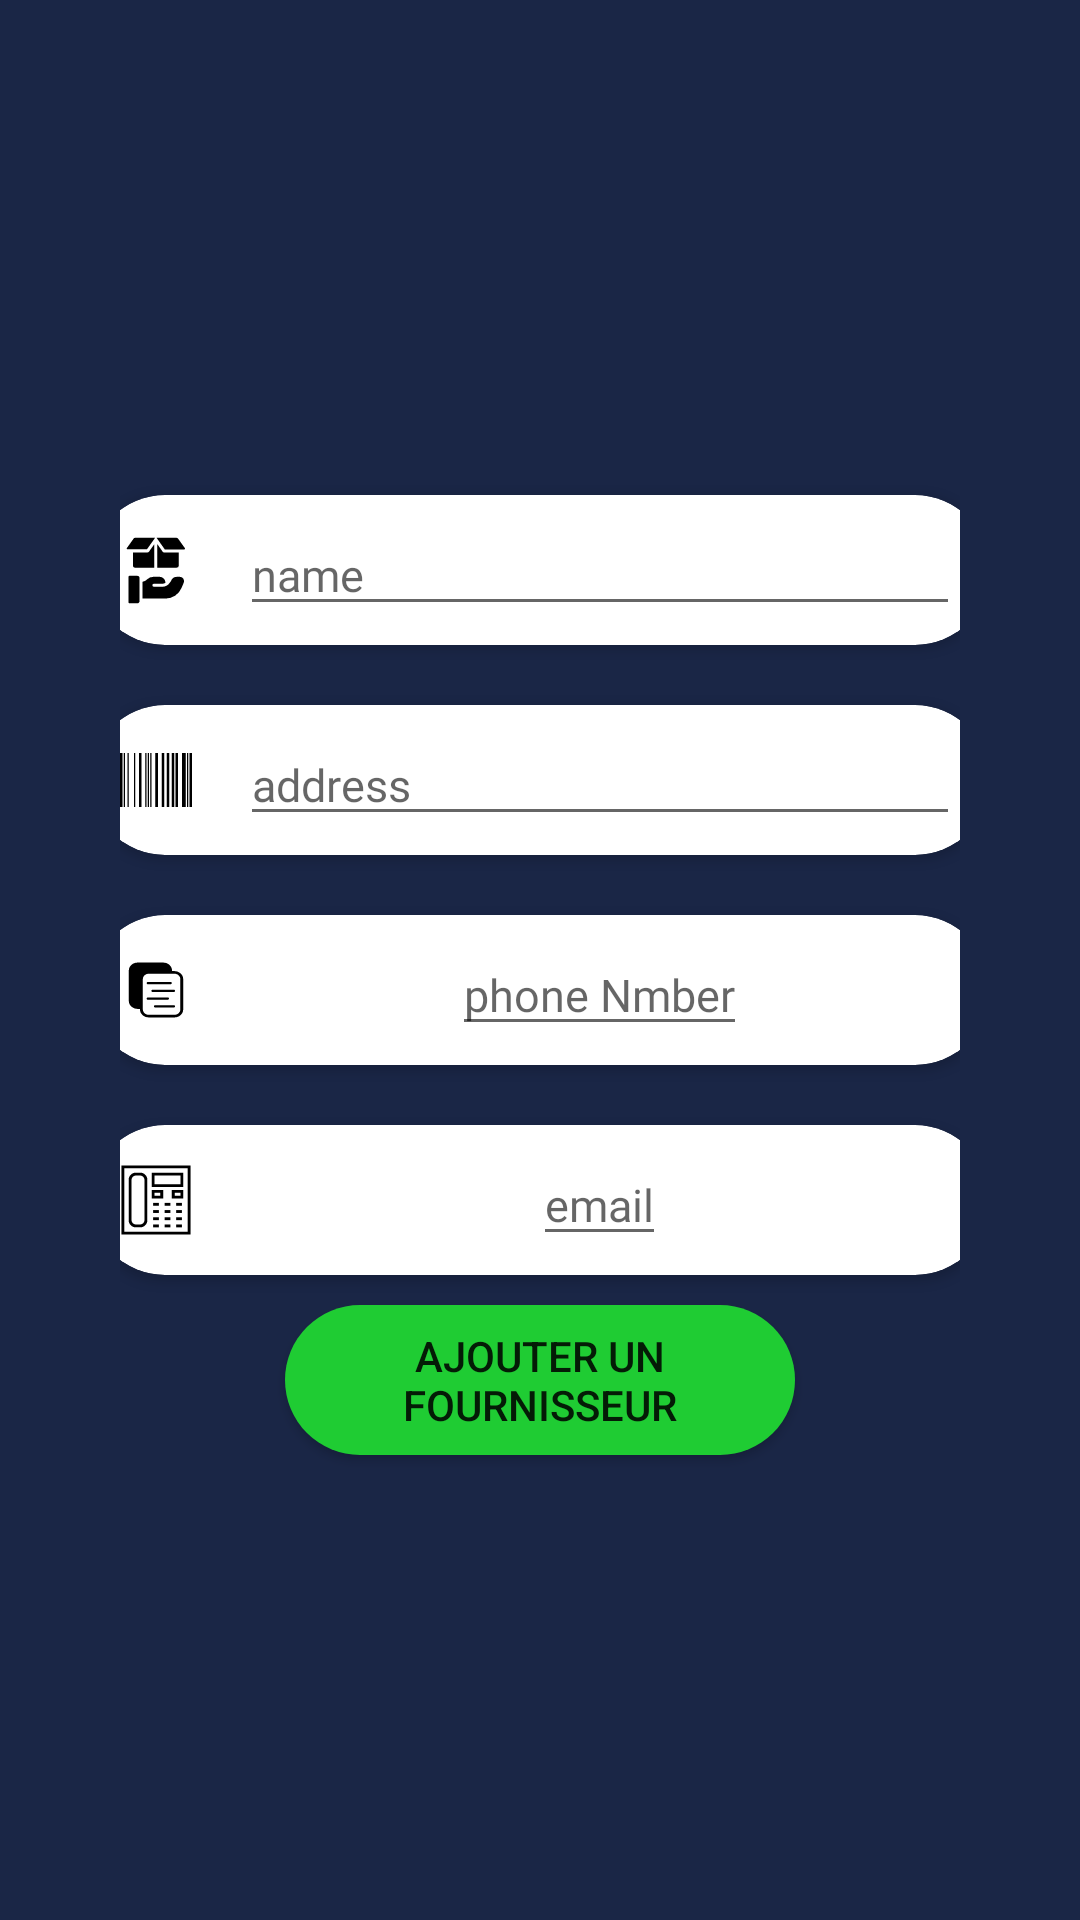

Reconstruct the res/layout file that produces this screen, plus the resources it refers to.
<!-- AndroidManifest.xml: application theme Theme.GS_peinture -->
<!-- res/layout/activity_add_suplier.xml -->
<?xml version="1.0" encoding="utf-8"?>
<androidx.constraintlayout.widget.ConstraintLayout xmlns:android="http://schemas.android.com/apk/res/android"
    xmlns:app="http://schemas.android.com/apk/res-auto"
    xmlns:tools="http://schemas.android.com/tools"
    android:layout_width="match_parent"
    android:layout_height="match_parent"
    android:background="@color/blue"
    tools:context=".NewProduct">

    <LinearLayout
        android:layout_width="match_parent"
        android:layout_height="match_parent"
        android:layout_marginHorizontal="40dp"
        android:background="@color/blue"

        android:gravity="center"
        android:orientation="vertical"
        app:layout_constraintEnd_toEndOf="parent"
        app:layout_constraintStart_toStartOf="parent"
        app:layout_constraintTop_toTopOf="parent"
        tools:context=".AddProduct">





        <androidx.cardview.widget.CardView
            android:layout_width="300dp"
            android:layout_height="50dp"
            android:layout_gravity="center"
            android:layout_marginTop="10dp"
            android:layout_marginBottom="10dp"
            android:clickable="true"
            android:elevation="500dp"
            android:isScrollContainer="true"
            app:cardCornerRadius="30dp"
            app:layout_constraintEnd_toEndOf="parent"
            app:layout_constraintStart_toStartOf="parent">

            <EditText

                android:id="@+id/nom"
                android:layout_width="240dp"
                android:layout_height="wrap_content"
                android:layout_gravity="center"
                android:layout_marginStart="20dp"
                android:clickable="true"
                android:ellipsize="end"
                android:fontFamily="@font/roboto_medium"
                android:hint="name"
                android:inputType="text"
                android:maxLines="1"
                android:textColor="#818181"
                android:textSize="15sp" />
            <ImageView
                android:layout_width="wrap_content"
                android:layout_height="wrap_content"
                android:layout_gravity="center_vertical"
                android:src="@drawable/ic__product_icon"
                android:layout_marginStart="10dp">

            </ImageView>





        </androidx.cardview.widget.CardView><androidx.cardview.widget.CardView
        android:layout_width="300dp"
        android:layout_height="50dp"
        android:layout_gravity="center"
        android:layout_marginTop="10dp"
        android:layout_marginBottom="10dp"
        android:clickable="true"
        android:elevation="500dp"
        android:isScrollContainer="true"
        app:cardCornerRadius="30dp"
        app:layout_constraintEnd_toEndOf="parent"
        app:layout_constraintStart_toStartOf="parent">

        <EditText
            android:id="@+id/address"
            android:layout_width="240dp"
            android:layout_height="wrap_content"
            android:layout_gravity="center"
            android:layout_marginStart="20dp"
            android:clickable="true"
            android:ellipsize="end"
            android:fontFamily="@font/roboto_medium"
            android:hint="address"
            android:inputType="text"
            android:maxLines="1"
            android:textColor="#818181"
            android:textSize="15sp" /> <ImageView
        android:layout_width="wrap_content"
        android:layout_height="wrap_content"
        android:layout_gravity="center_vertical"
        android:src="@drawable/ic_code_icon"
        android:layout_marginStart="10dp">

    </ImageView>


    </androidx.cardview.widget.CardView>

        <androidx.cardview.widget.CardView
            android:layout_width="300dp"
            android:layout_height="50dp"
            android:layout_gravity="center"
            android:layout_marginTop="10dp"
            android:layout_marginBottom="10dp"
            android:clickable="true"
            android:elevation="500dp"
            android:isScrollContainer="true"
            app:cardCornerRadius="30dp"
            app:layout_constraintEnd_toEndOf="parent"
            app:layout_constraintStart_toStartOf="parent">

            <EditText
                android:id="@+id/phone"
                android:layout_width="wrap_content"
                android:layout_height="wrap_content"
                android:layout_gravity="center"
                android:layout_marginStart="20dp"
                android:clickable="true"
                android:ellipsize="end"
                android:fontFamily="@font/roboto_medium"
                android:hint="phone Nmber"
                android:inputType="number"
                android:maxLines="1"
                android:textColor="#818181"
                android:textSize="15sp" />
            <ImageView
                android:layout_width="wrap_content"
                android:layout_height="wrap_content"
                android:layout_gravity="center_vertical"
                android:src="@drawable/ic_description_icon"
                android:layout_marginStart="10dp">

            </ImageView>


        </androidx.cardview.widget.CardView>


        <androidx.cardview.widget.CardView
            android:layout_width="300dp"
            android:layout_height="50dp"
            android:layout_gravity="center"
            android:layout_marginTop="10dp"
            android:layout_marginBottom="10dp"
            android:clickable="true"
            android:elevation="500dp"
            android:isScrollContainer="true"
            app:cardCornerRadius="30dp"
            app:layout_constraintEnd_toEndOf="parent"
            app:layout_constraintStart_toStartOf="parent">

            <EditText
                android:id="@+id/email"
                android:layout_width="wrap_content"
                android:layout_height="wrap_content"
                android:layout_gravity="center"
                android:layout_marginStart="20dp"
                android:clickable="true"
                android:ellipsize="end"
                android:fontFamily="@font/roboto_medium"
                android:hint="email"
                android:inputType="textEmailAddress"
                android:maxLines="1"
                android:textColor="#818181"
                android:textSize="15sp" />
            <ImageView
                android:layout_width="wrap_content"
                android:layout_height="wrap_content"
                android:layout_gravity="center_vertical"
                android:src="@drawable/ic_quantity_icon"
                android:layout_marginStart="10dp">

            </ImageView>

        </androidx.cardview.widget.CardView>


        <androidx.appcompat.widget.AppCompatButton
            android:id="@+id/add_four"
            android:layout_width="170dp"
            android:layout_height="50dp"
            android:background="@drawable/button"
            android:text="ajouter un fournisseur"></androidx.appcompat.widget.AppCompatButton>


    </LinearLayout>
</androidx.constraintlayout.widget.ConstraintLayout>
<!-- resources referenced by this layout -->
<resources>
  <color name="blue">#1A2646 </color>
  <!-- drawable button (drawable) -->
  <?xml version="1.0" encoding="utf-8"?>
  <shape xmlns:android="http://schemas.android.com/apk/res/android">
      <solid android:color="@color/green" ></solid>
      <corners android:radius="30dp"></corners>
  
  </shape>
  <!-- drawable ic__product_icon (drawable) -->
  <vector android:height="24dp" android:viewportHeight="64"
      android:viewportWidth="64" android:width="24dp" xmlns:android="http://schemas.android.com/apk/res/android">
      <path android:fillColor="#FF000000" android:pathData="M12.1719,3.9982 L6.0476,12.57a0.6819,0.6819 0,0 0,0.5542 1.0781l17.312,0.0166L31.1692,3.433H13.27A1.35,1.35 0,0 0,12.1719 3.9982Z"/>
      <path android:fillColor="#FF000000" android:pathData="M57.7119,12.6264 L51.5476,3.9982A1.3506,1.3506 0,0 0,50.449 3.433H32.56l7.2334,10.2549 17.3628,0.0166A0.6818,0.6818 0,0 0,57.7119 12.6264Z"/>
      <path android:fillColor="#FF000000" android:pathData="M37.99,15.8154 L33.21,9.039V29.9077H50.449a1.75,1.75 0,0 0,1.75 -1.75V16.4l-13.1075,-0.0126A1.3519,1.3519 0,0 1,37.99 15.8154Z"/>
      <path android:fillColor="#FF000000" android:pathData="M24.6111,16.3657h-0.002L11.52,16.3764V28.1577a1.75,1.75 0,0 0,1.75 1.75h17.24V9.03l-4.7979,6.7661A1.3519,1.3519 0,0 1,24.6111 16.3657Z"/>
      <path android:fillColor="#FF000000" android:pathData="M15.1052,37.15H8.5471a1.0432,1.0432 0,0 0,-1.0432 1.0434V60.5751a1.0434,1.0434 0,0 0,1.0432 1.0435h6.5581A2.2744,2.2744 0,0 0,17.38 59.3442v-19.92A2.2744,2.2744 0,0 0,15.1052 37.15Z"/>
      <path android:fillColor="#FF000000" android:pathData="M56.3279,39.7783a3.8042,3.8042 0,0 0,-3.1846 -1.7159h-2.57a5.5493,5.5493 0,0 0,-5.1455 3.4429,5.75 5.75,0 0,1 -1.0239,1.6192A8.3784,8.3784 0,0 1,37.72 46.9233l-7.6123,0.0005a1.35,1.35 0,0 1,0 -2.7h7.5762a5.0783,5.0783 0,0 0,2.7244 -0.8766l0,-0.0458A5.219,5.219 0,0 0,35.19 38.0624h-5.586a7.7366,7.7366 0,0 0,-5.497 2.2706l-0.1426,0.142a7.2457,7.2457 0,0 1,-3.8858 2.0127V57.3989H40.45A15.4305,15.4305 0,0 0,54.64 48.0522l2.0068,-4.6709A3.802,3.802 0,0 0,56.3279 39.7783Z"/>
  </vector>
  <!-- drawable ic_code_icon (drawable) -->
  <vector android:height="24dp" android:viewportHeight="512"
      android:viewportWidth="512" android:width="24dp" xmlns:android="http://schemas.android.com/apk/res/android">
      <path android:fillColor="#FF000000" android:pathData="M0,448L0,64h18v384L0,448zM26.857,447.727L26.857,64L36,64v383.727h-9.143zM54,447.727L54,64h8.857v383.727L54,447.727zM98.857,447.727L98.857,64h8.857v383.727h-8.857zM134.857,447.727L134.857,64h17.714v383.727h-17.714zM179.714,447.727L179.714,64h8.857v383.727h-8.857zM197.714,447.727L197.714,64h8.857v383.727h-8.857zM215.714,447.727L215.714,64h8.857v383.727h-8.857zM251.429,447.727L251.429,64h18v383.727h-18zM296.286,447.727L296.286,64h18v383.727h-18zM332.285,447.727L332.285,64h18.001v383.727h-18.001zM368.286,447.727L368.286,64h18.001v383.727h-18.001zM395.143,447.727L395.143,64h18v383.727h-18zM440.286,447.727L440.286,64h26.857v383.727h-26.857zM476,447.727L476,64h9.143v383.727L476,447.727zM494,448L494,64h18v384h-18z"/>
  </vector>
  <style name="Theme.GS_peinture" parent="Theme.MaterialComponents.DayNight.DarkActionBar.Bridge">
          
          <item name="colorPrimary">@color/blue</item>
          <item name="colorPrimaryVariant">@color/purple_700</item>
          <item name="colorOnPrimary">@color/white</item>
          
          <item name="colorSecondary">@color/teal_200</item>
          <item name="colorSecondaryVariant">@color/teal_700</item>
          <item name="colorOnSecondary">@color/black</item>
          
          <item name="android:statusBarColor" tools:targetApi="l">?attr/colorPrimaryVariant</item>
          
      </style>
  <color name="green">#1FCC33</color>
  <color name="purple_700">#FF3700B3</color>
  <color name="white">#FFFFFFFF</color>
  <color name="teal_200">#FF03DAC5</color>
  <color name="teal_700">#FF018786</color>
  <color name="black">#FF000000</color>
</resources>
